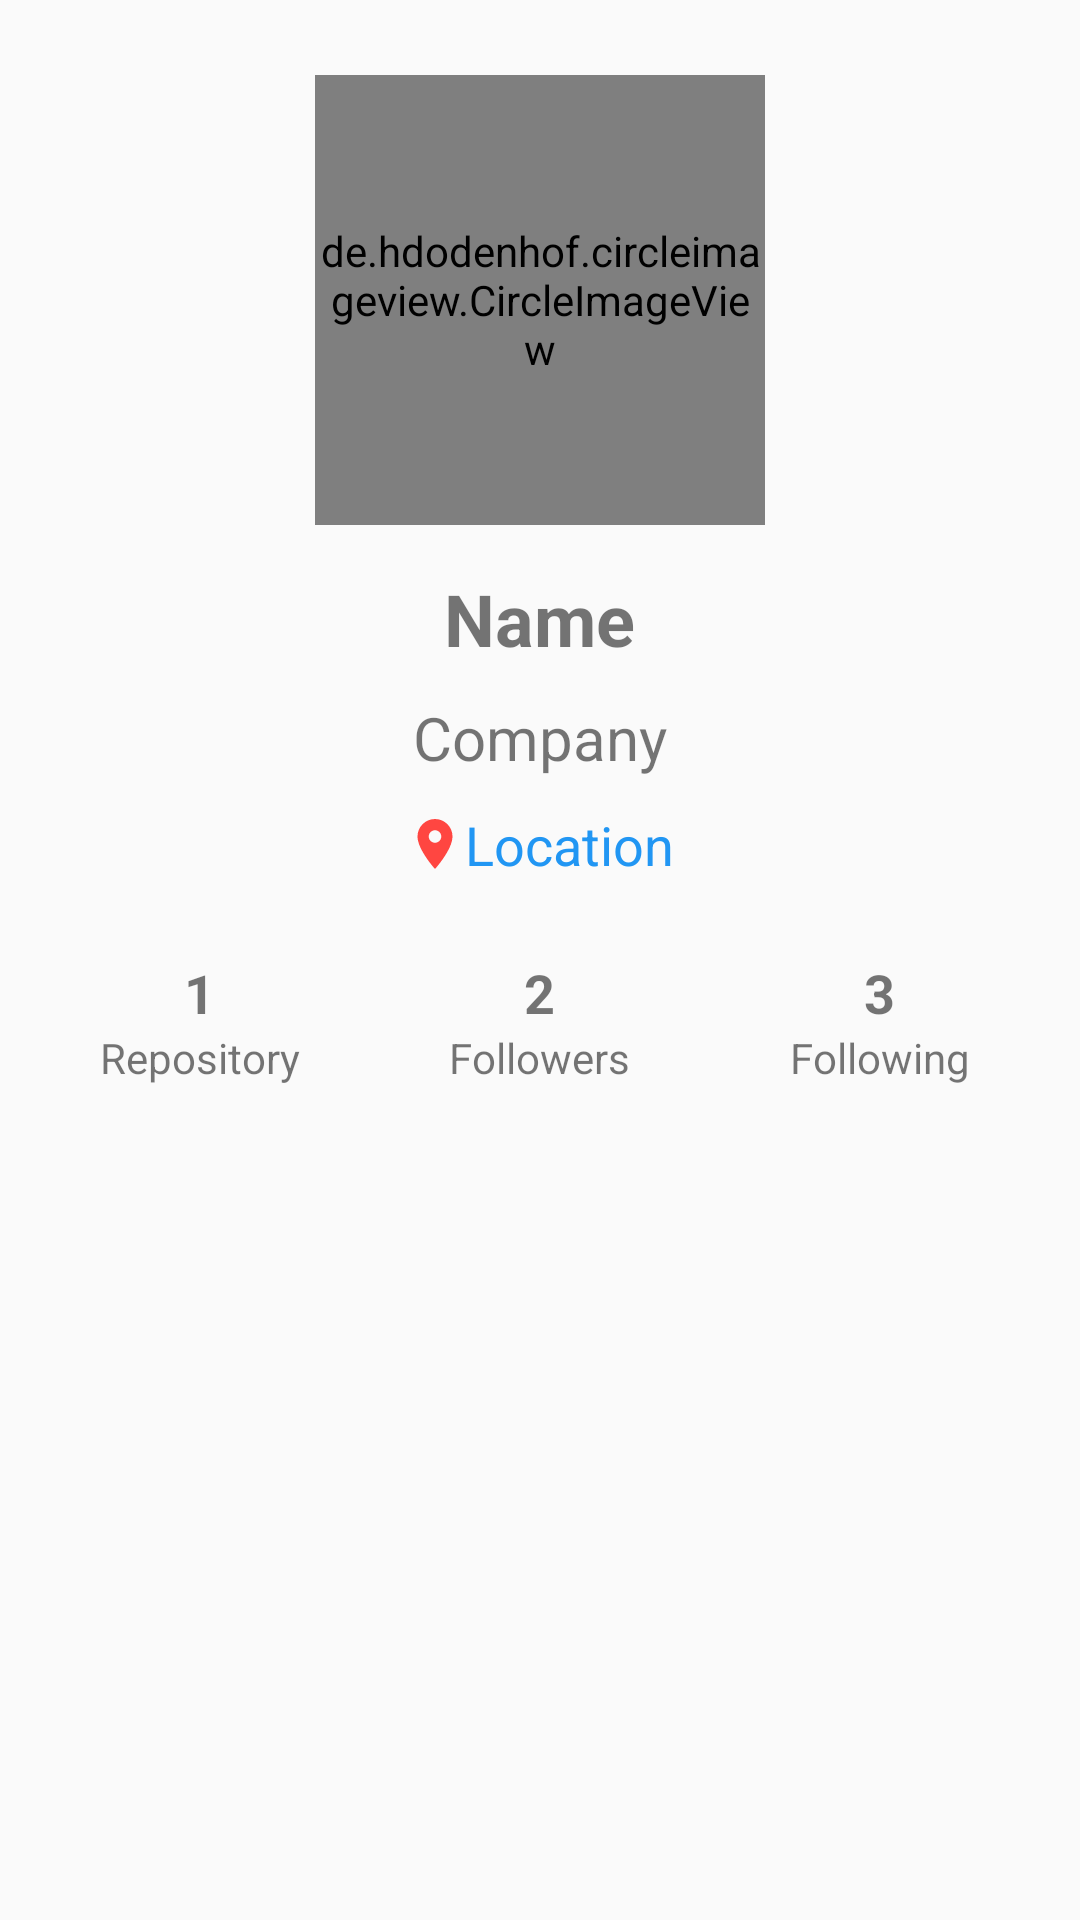

Produce the Android XML layout that renders to this screen, including the resource entries it uses.
<!-- AndroidManifest.xml: application theme AppTheme -->
<!-- res/layout/activity_detail.xml -->
<?xml version="1.0" encoding="utf-8"?>
<RelativeLayout
    xmlns:app="http://schemas.android.com/apk/res-auto"
    xmlns:android="http://schemas.android.com/apk/res/android"
    xmlns:tools="http://schemas.android.com/tools"
    android:layout_width="match_parent"
    android:layout_height="wrap_content"
    app:layout_behavior="@string/appbar_scrolling_view_behavior"
    tools:context=".DetailActivity">

    <ScrollView
        android:layout_width="fill_parent"
        android:layout_height="fill_parent"
        android:scrollbars="none">

        <RelativeLayout
            android:id="@+id/form_layout"
            app:layout_scrollFlags="scroll|enterAlways"
            android:layout_width="fill_parent"
            android:layout_height="wrap_content">

            <LinearLayout
                android:layout_width="match_parent"
                android:layout_height="match_parent"
                android:layout_gravity="center"
                android:orientation="vertical"
                android:paddingLeft="10dp"
                android:paddingTop="10dp"
                android:paddingRight="10dp">

                <de.hdodenhof.circleimageview.CircleImageView
                    android:id="@+id/detailAvatar"
                    android:layout_width="150dp"
                    android:layout_height="150dp"
                    android:layout_gravity="center"
                    android:layout_marginTop="15dp"
                    tools:src="@android:color/darker_gray" />

                <TextView
                    android:id="@+id/detailName"
                    android:layout_width="wrap_content"
                    android:layout_height="wrap_content"
                    android:layout_gravity="center"
                    android:layout_marginTop="15dp"
                    android:text="Name"
                    android:textSize="24sp"
                    android:textStyle="bold" />

                <TextView
                    android:id="@+id/detailUsername"
                    android:layout_width="wrap_content"
                    android:layout_height="wrap_content"
                    android:layout_gravity="center"
                    android:layout_marginTop="-30dp"
                    android:padding="@dimen/activity_horizontal_margin"
                    android:text="Username"
                    android:textColor="#000000"
                    android:textSize="18sp"
                    android:visibility="gone" />

                <TextView
                    android:id="@+id/detailCompany"
                    android:layout_width="wrap_content"
                    android:layout_height="wrap_content"
                    android:layout_gravity="center"
                    android:layout_marginTop="10dp"
                    android:text="Company"
                    android:textSize="20sp" />

                <LinearLayout
                    android:layout_width="wrap_content"
                    android:layout_height="wrap_content"
                    android:layout_gravity="center"
                    android:layout_marginTop="10dp"
                    android:orientation="horizontal">

                    <ImageView
                        android:layout_width="wrap_content"
                        android:layout_height="wrap_content"
                        android:layout_marginTop="2dp"
                        android:background="@drawable/ic_location_24dp"
                        android:contentDescription="IMAGE" />

                    <TextView
                        android:id="@+id/detailLocation"
                        android:layout_width="wrap_content"
                        android:layout_height="wrap_content"
                        android:text="Location"
                        android:textColor="#2196F3"
                        android:textSize="18sp" />

                </LinearLayout>

                <LinearLayout
                    android:layout_width="fill_parent"
                    android:layout_height="wrap_content"
                    android:layout_marginTop="25dp"
                    android:layout_marginBottom="20dp"
                    android:orientation="horizontal"
                    android:weightSum="3"
                    android:baselineAligned="false">

                    <LinearLayout
                        android:layout_width="0dp"
                        android:layout_height="wrap_content"
                        android:layout_weight="1"
                        android:orientation="vertical">

                        <TextView
                            android:id="@+id/detailRepository"
                            android:layout_width="wrap_content"
                            android:layout_height="wrap_content"
                            android:layout_gravity="center"
                            android:text="1"
                            android:textSize="18sp"
                            android:textStyle="bold" />

                        <TextView
                            android:layout_width="wrap_content"
                            android:layout_height="wrap_content"
                            android:layout_gravity="center"
                            android:text="Repository" />

                    </LinearLayout>

                    <LinearLayout
                        android:layout_width="0dp"
                        android:layout_height="wrap_content"
                        android:layout_weight="1"
                        android:orientation="vertical">

                        <TextView
                            android:id="@+id/detailFollowers"
                            android:layout_width="wrap_content"
                            android:layout_height="wrap_content"
                            android:layout_gravity="center"
                            android:text="2"
                            android:textSize="18sp"
                            android:textStyle="bold" />

                        <TextView
                            android:layout_width="wrap_content"
                            android:layout_height="wrap_content"
                            android:layout_gravity="center"
                            android:text="Followers" />

                    </LinearLayout>

                    <LinearLayout
                        android:layout_width="0dp"
                        android:layout_height="wrap_content"
                        android:layout_weight="1"
                        android:orientation="vertical">

                        <TextView
                            android:id="@+id/detailFollowing"
                            android:layout_width="wrap_content"
                            android:layout_height="wrap_content"
                            android:layout_gravity="center"
                            android:text="3"
                            android:textSize="18sp"
                            android:textStyle="bold" />

                        <TextView
                            android:layout_width="wrap_content"
                            android:layout_height="wrap_content"
                            android:layout_gravity="center"
                            android:text="Following" />

                    </LinearLayout>

                </LinearLayout>

            </LinearLayout>

        </RelativeLayout>

    </ScrollView>

</RelativeLayout>
<!-- resources referenced by this layout -->
<resources>
  <!-- drawable ic_location_24dp (drawable) -->
  <vector android:height="20dp" android:tint="#FF4641"
      android:viewportHeight="24.0" android:viewportWidth="24.0"
      android:width="20dp" xmlns:android="http://schemas.android.com/apk/res/android">
      <path android:fillColor="#FF000000" android:pathData="M12,2C8.13,2 5,5.13 5,9c0,5.25 7,13 7,13s7,-7.75 7,-13c0,-3.87 -3.13,-7 -7,-7zM12,11.5c-1.38,0 -2.5,-1.12 -2.5,-2.5s1.12,-2.5 2.5,-2.5 2.5,1.12 2.5,2.5 -1.12,2.5 -2.5,2.5z"/>
  </vector>
  <style name="AppTheme" parent="Theme.AppCompat.Light.DarkActionBar">
          
          <item name="colorPrimary">@color/colorPrimary</item>
          <item name="colorPrimaryDark">@color/colorPrimaryDark</item>
          <item name="colorAccent">@color/colorAccent</item>
      </style>
  <color name="colorPrimary">#74019E</color>
  <color name="colorPrimaryDark">#360242</color>
  <color name="colorAccent">#D81B60</color>
</resources>
